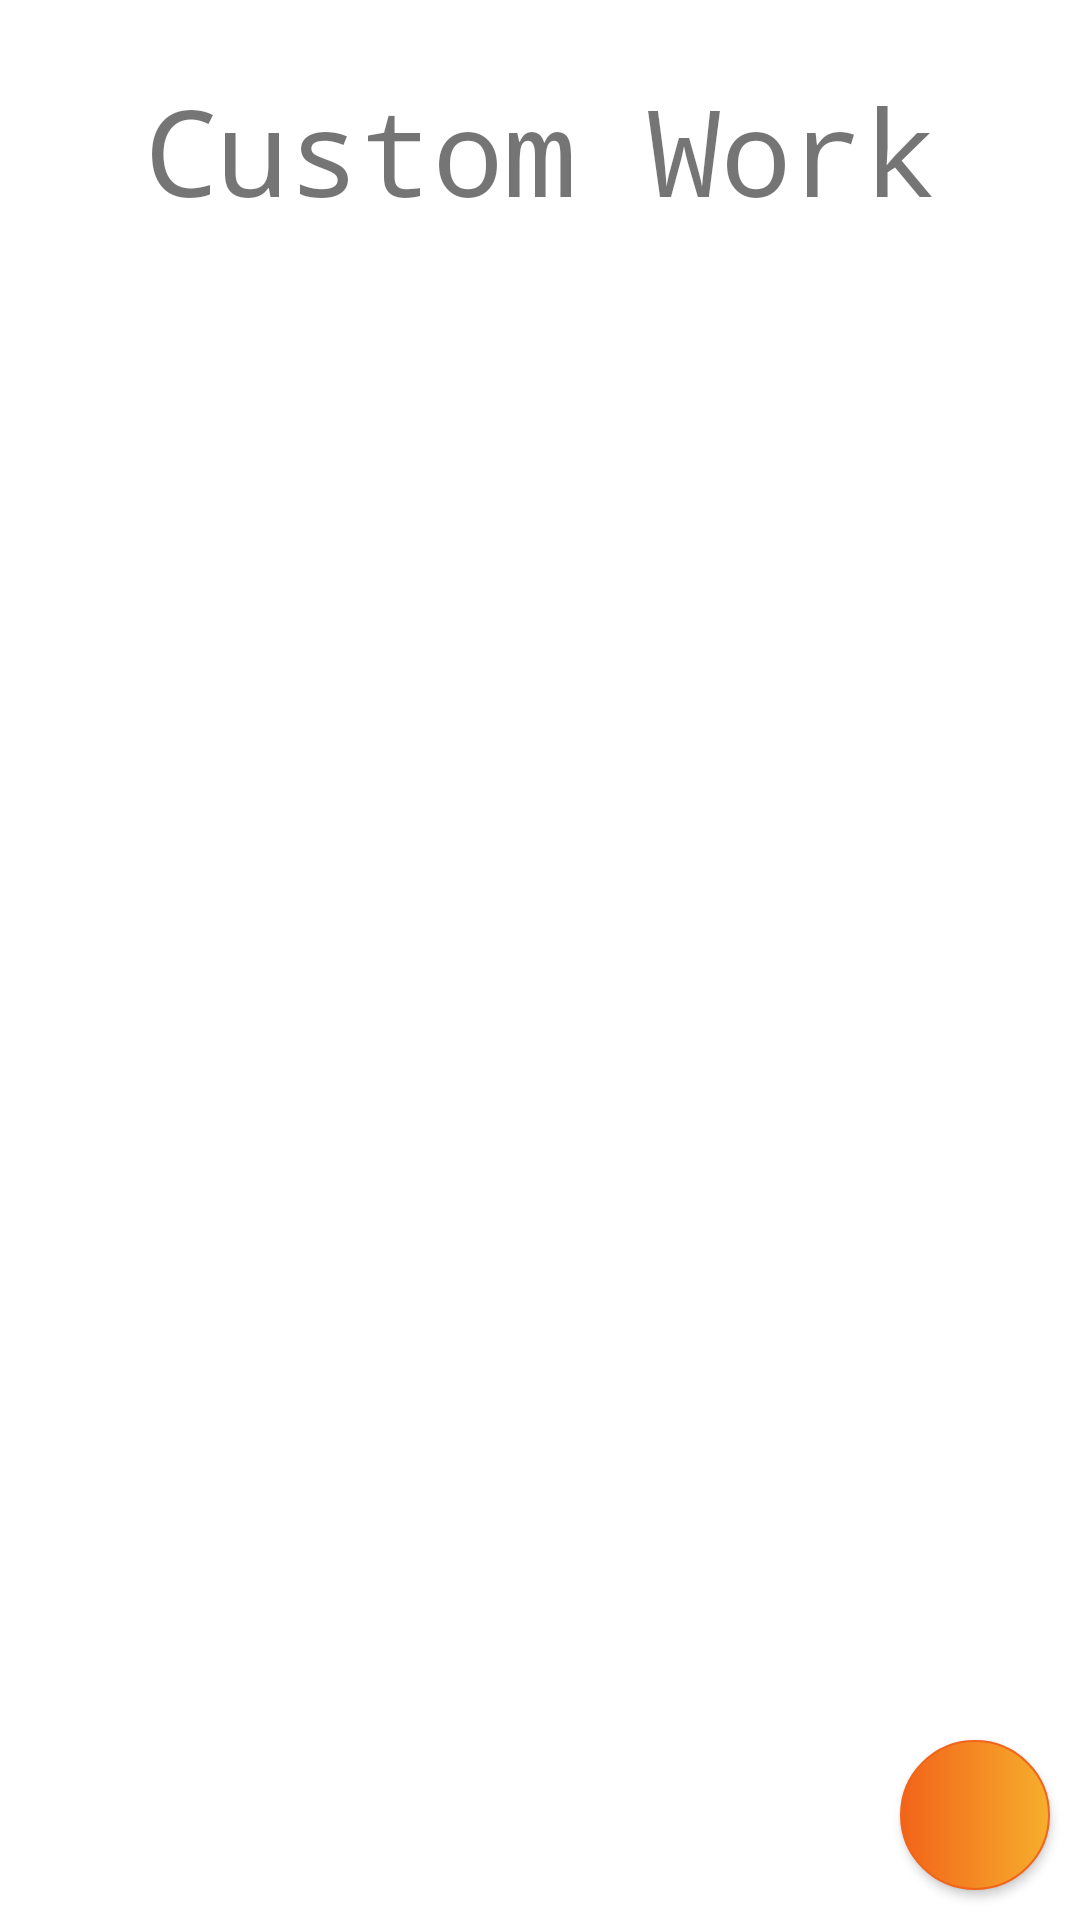

Produce the Android XML layout that renders to this screen, including the resource entries it uses.
<!-- AndroidManifest.xml: fallback theme Theme.MaterialComponents.DayNight.NoActionBar -->
<!-- res/layout/fragment_customwork.xml -->
<?xml version="1.0" encoding="utf-8"?>
<android.support.constraint.ConstraintLayout xmlns:android="http://schemas.android.com/apk/res/android"
    xmlns:app="http://schemas.android.com/apk/res-auto"
    android:id="@+id/customWork"
    android:layout_width="match_parent"
    android:layout_height="match_parent">

    <TextView
        android:id="@+id/textCustomTabName"
        android:layout_width="match_parent"
        android:layout_height="100dp"
        android:layout_gravity="center"
        android:fontFamily="monospace"
        android:gravity="center"
        android:text="@string/custom_tab"
        android:textSize="40sp"
        app:layout_constraintTop_toTopOf="parent" />

    <LinearLayout
        android:layout_width="match_parent"
        android:layout_height="wrap_content"
        android:layout_below="@id/textCustomTabName"
        app:layout_constraintTop_toBottomOf="@+id/textCustomTabName">

        <ListView
            android:id="@+id/listViewCustomWork"
            android:layout_width="match_parent"
            android:layout_height="match_parent"
            android:layout_marginStart="10dp"
            android:layout_marginEnd="10dp"
            >
        </ListView>
    </LinearLayout>

    <Button
        android:id="@+id/buttonAddCustomWork"
        android:layout_width="50dp"
        android:layout_height="50dp"
        android:layout_marginBottom="10dp"
        app:layout_constraintBottom_toBottomOf="parent"
        app:layout_constraintEnd_toEndOf="parent"
        android:background="@drawable/button"
        android:layout_marginEnd="10dp"
        >

    </Button>

</android.support.constraint.ConstraintLayout>
<!-- resources referenced by this layout -->
<resources>
  <!-- drawable button (drawable) -->
  <?xml version="1.0" encoding="utf-8"?>
  <selector xmlns:android="http://schemas.android.com/apk/res/android">
      <item android:state_pressed="true">
          <shape android:shape="oval">
              <size android:height="50sp" android:width="50sp"/>
              <solid android:color="#fa09ad"></solid>
          </shape>
      </item>
      <item android:state_pressed="false">
          <shape android:shape="oval"
              >
              <size android:height="50sp" android:width="50sp"/>
              <solid android:color="#c20586"></solid>
              <stroke
                  android:width="0.5dp"
                  android:color="#F26419"
                  />
              <gradient
                  android:startColor="#F26419"
                  android:endColor="#F6AE2D"
                  />
          </shape>
      </item>
  </selector>
  <string name="custom_tab">Custom Work</string>
</resources>
